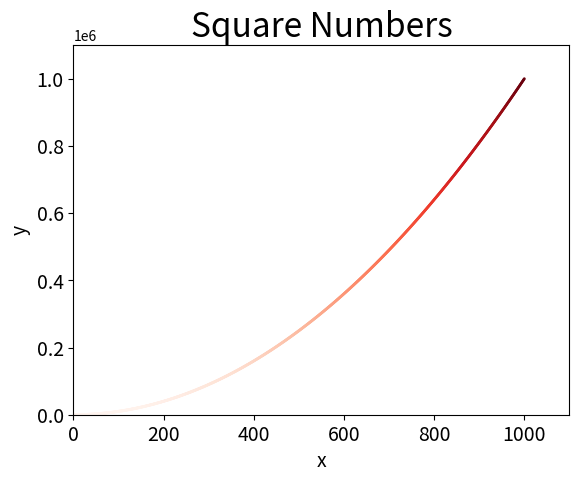

The matplotlib source for this figure:
# !/usr/bin/Python
# -*- coding: utf-8 -*-


import matplotlib.pyplot as plt


x_values = list(range(1, 1001))
y_values = [x**2 for x in x_values]
plt.scatter(x_values, y_values, s=1, c=y_values, cmap=plt.cm.Reds)

# 设置图标标题并给坐标轴加标签
plt.title('Square Numbers', fontsize=24)
plt.xlabel('x', fontsize=14)
plt.ylabel('y', fontsize=14)
plt.tick_params(axis='both', which='major', labelsize=14)

# 设置每个坐标轴的取值范围
plt.axis([0, 1100, 0, 1100000])

plt.show()
